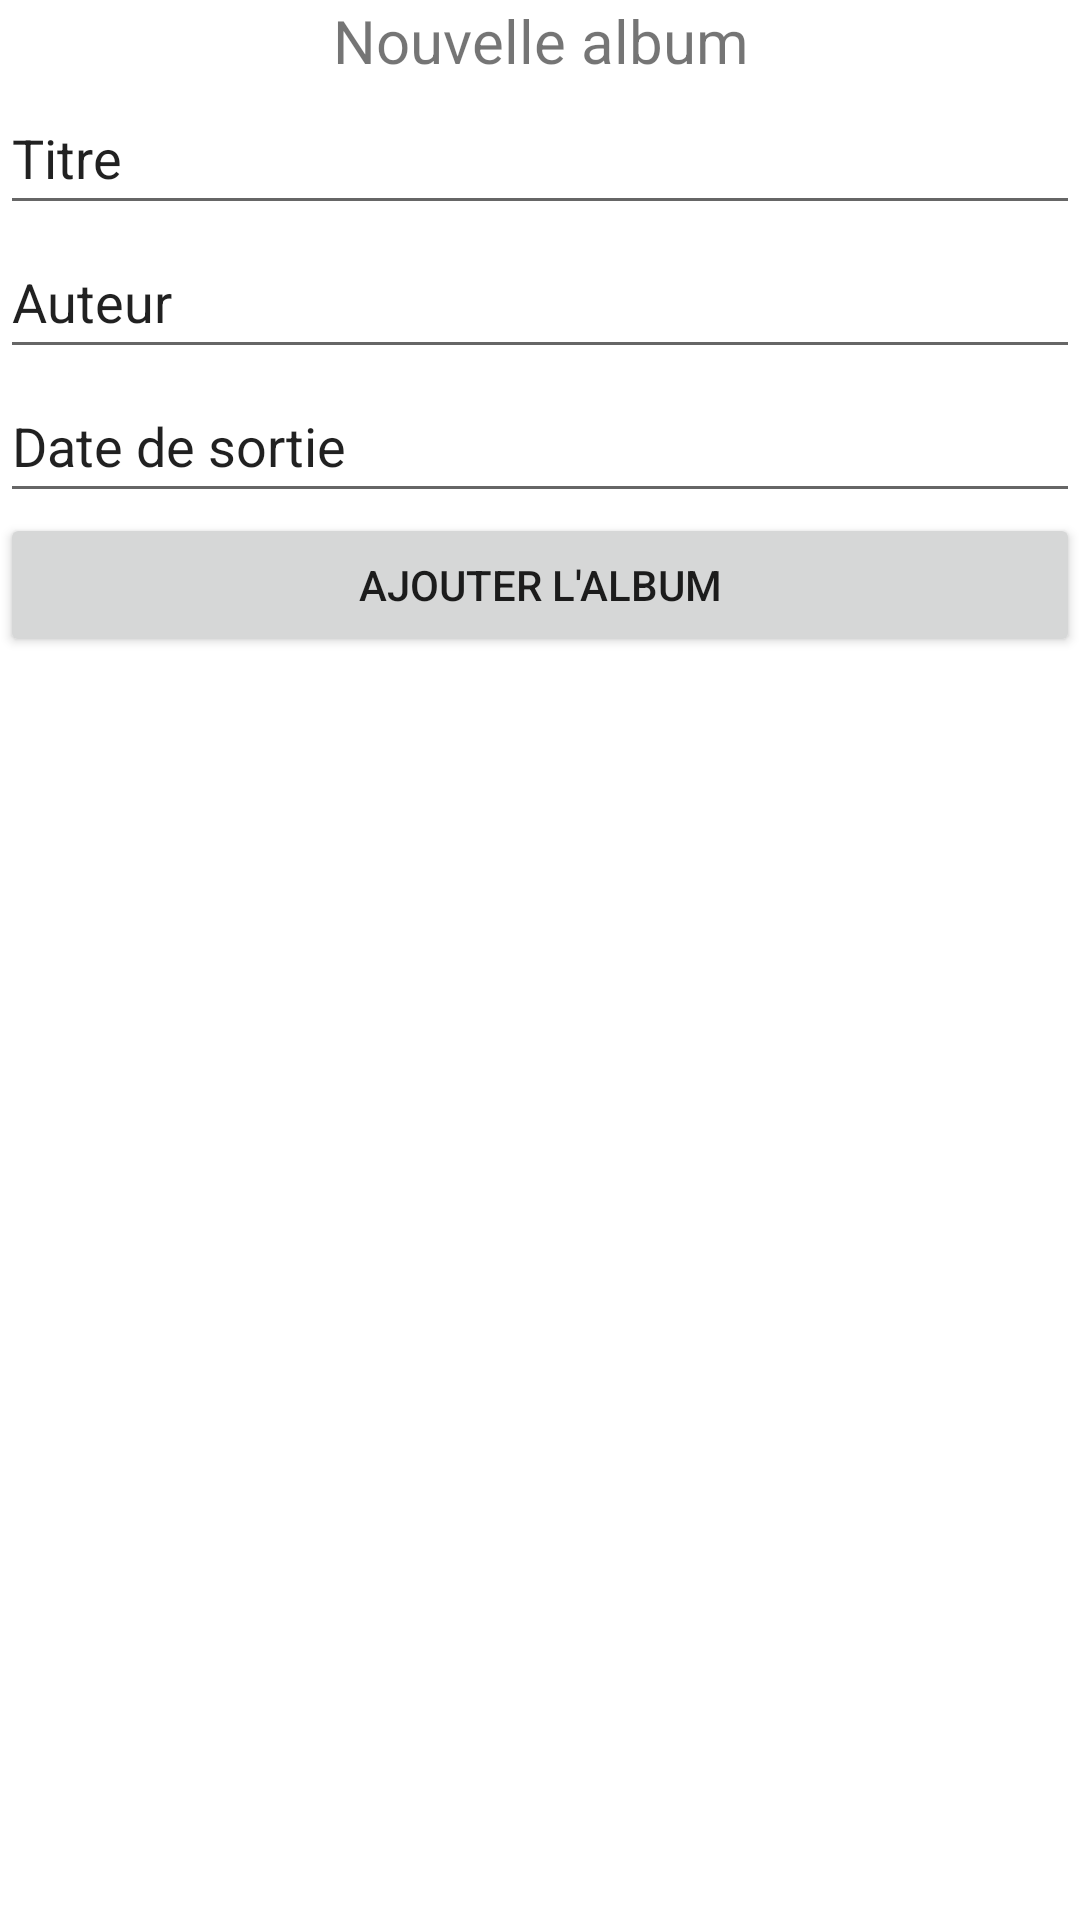

The Android layout XML behind this screen, and the referenced resources:
<!-- AndroidManifest.xml: application theme Theme.NICOLE_Mikael_semaine9 -->
<!-- res/layout/activity_new_album.xml -->
<?xml version="1.0" encoding="utf-8"?>
<androidx.constraintlayout.widget.ConstraintLayout xmlns:android="http://schemas.android.com/apk/res/android"
    xmlns:app="http://schemas.android.com/apk/res-auto"
    xmlns:tools="http://schemas.android.com/tools"
    android:layout_width="match_parent"
    android:layout_height="match_parent"
    tools:context=".NewAlbumActivity">

    <LinearLayout
        android:layout_width="match_parent"
        android:layout_height="match_parent"
        android:orientation="vertical"
        app:layout_constraintStart_toStartOf="parent"
        app:layout_constraintTop_toTopOf="parent">

        <TextView
            android:id="@+id/textView"
            android:layout_width="match_parent"
            android:layout_height="wrap_content"
            android:gravity="center"
            android:text="Nouvelle album"
            android:textSize="20sp" />

        <EditText
            android:id="@+id/editTextTextPersonName"
            android:layout_width="match_parent"
            android:layout_height="wrap_content"
            android:ems="10"
            android:inputType="textPersonName"
            android:minHeight="48dp"
            android:text="Titre" />

        <EditText
            android:id="@+id/editTextTextPersonName2"
            android:layout_width="match_parent"
            android:layout_height="wrap_content"
            android:ems="10"
            android:inputType="textPersonName"
            android:minHeight="48dp"
            android:text="Auteur" />

        <EditText
            android:id="@+id/editTextTextPersonName3"
            android:layout_width="match_parent"
            android:layout_height="wrap_content"
            android:ems="10"
            android:inputType="textPersonName"
            android:minHeight="48dp"
            android:text="Date de sortie" />

        <Button
            android:id="@+id/button"
            android:layout_width="match_parent"
            android:layout_height="wrap_content"
            android:text="Ajouter l'album" />
    </LinearLayout>

</androidx.constraintlayout.widget.ConstraintLayout>
<!-- resources referenced by this layout -->
<resources>
  <style name="Theme.NICOLE_Mikael_semaine9" parent="Theme.MaterialComponents.DayNight.DarkActionBar">
          
          <item name="colorPrimary">@color/purple_500</item>
          <item name="colorPrimaryVariant">@color/purple_700</item>
          <item name="colorOnPrimary">@color/white</item>
          
          <item name="colorSecondary">@color/teal_200</item>
          <item name="colorSecondaryVariant">@color/teal_700</item>
          <item name="colorOnSecondary">@color/black</item>
          
          <item name="android:statusBarColor" tools:targetApi="l">?attr/colorPrimaryVariant</item>
          
      </style>
  <!-- not gathered from this repository: default colours our renderer supplied (Android Studio template values) -->
  <color name="purple_500">#FF6200EE</color>
  <color name="purple_700">#FF3700B3</color>
  <color name="teal_200">#FF03DAC5</color>
  <color name="teal_700">#FF018786</color>
  <color name="black">#FF000000</color>
  <color name="white">#FFFFFFFF</color>
</resources>
